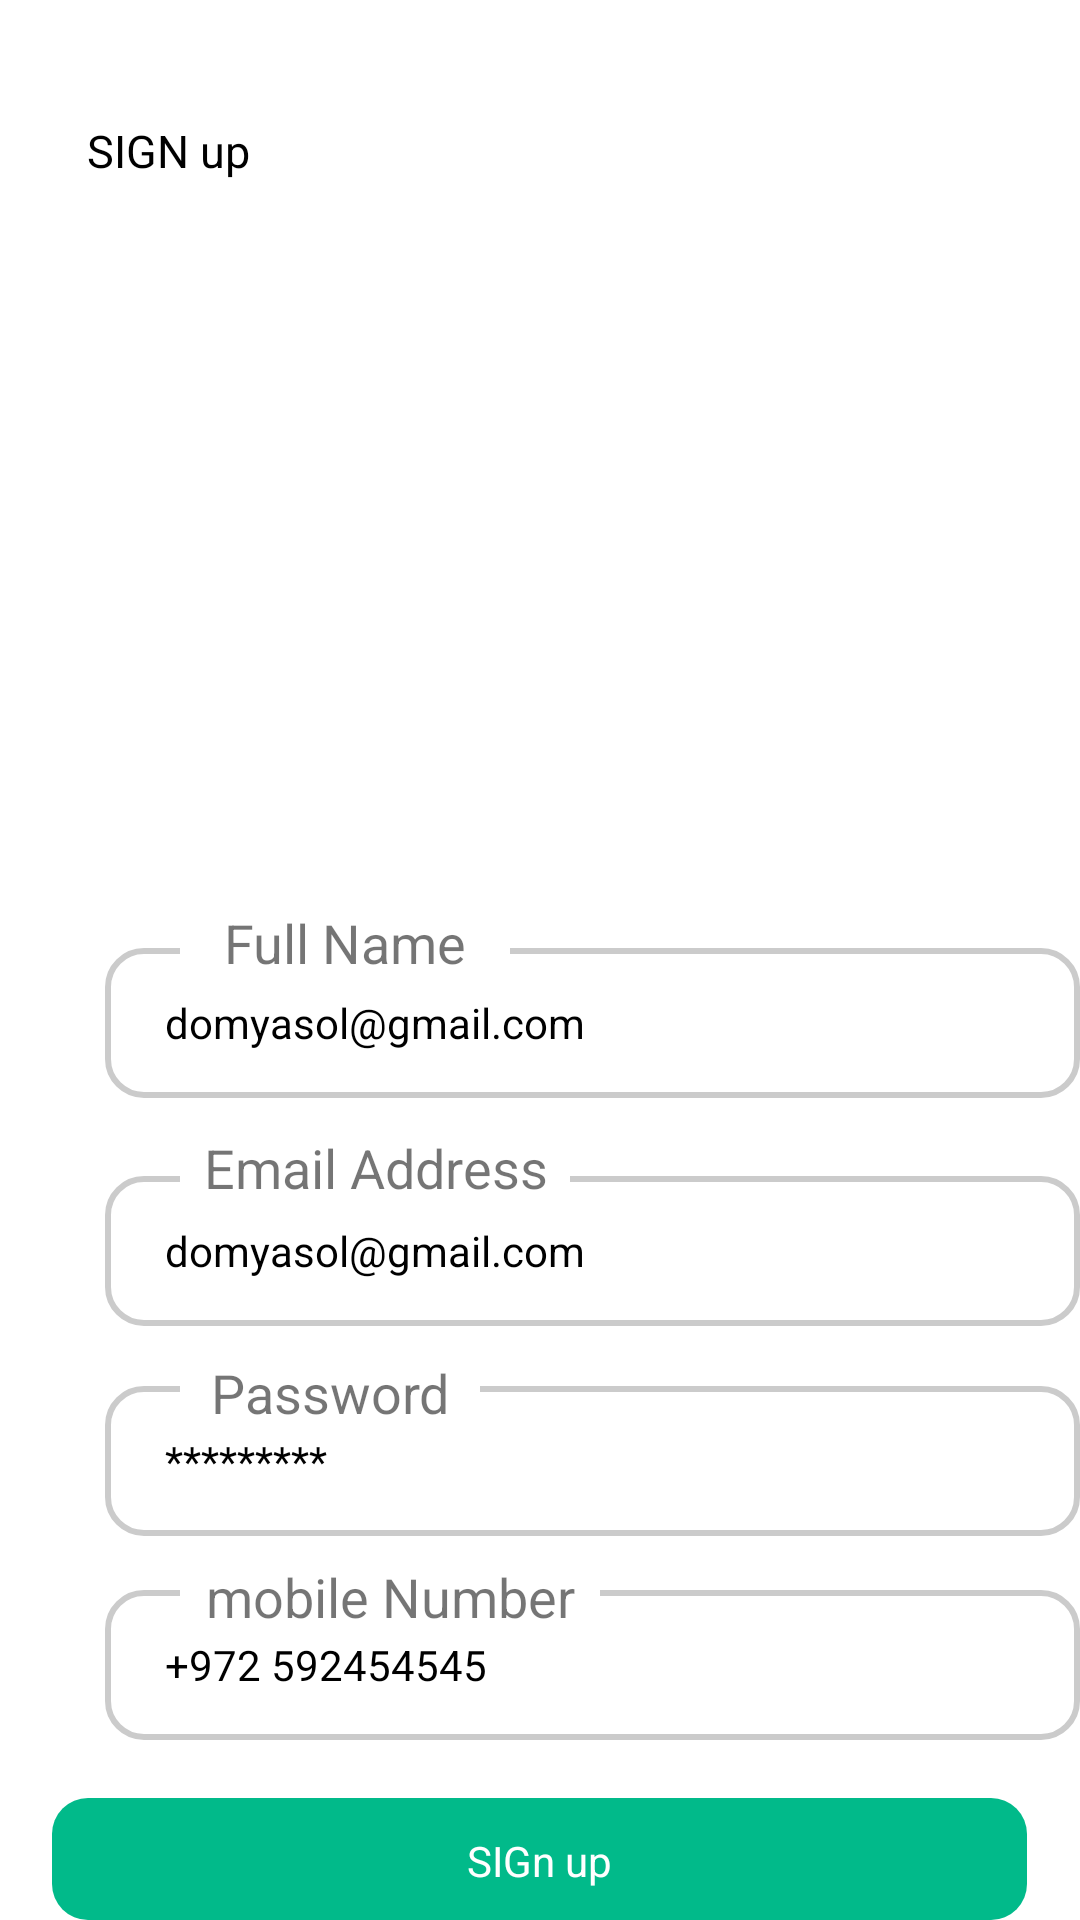

The Android layout XML behind this screen, and the referenced resources:
<!-- AndroidManifest.xml: application theme Theme.TAkkAH_AN -->
<!-- res/layout/activity_sign_up.xml -->
<?xml version="1.0" encoding="utf-8"?>
<RelativeLayout xmlns:android="http://schemas.android.com/apk/res/android"
    xmlns:app="http://schemas.android.com/apk/res-auto"
    xmlns:tools="http://schemas.android.com/tools"
    android:layout_width="match_parent"
    android:layout_height="match_parent"
    tools:context=".SignUpActivity">


    <ImageView
        android:id="@+id/imageView2"
        android:layout_width="250dp"
        android:layout_height="wrap_content"
        android:layout_marginStart="70dp"
        android:layout_marginTop="30dp"

        app:srcCompat="@drawable/green" />
    <TextView
        android:id="@+id/textView2"
        android:layout_width="wrap_content"
        android:layout_height="wrap_content"
        android:layout_below="@id/imageView2"
        android:layout_marginStart="29dp"

        android:layout_marginTop="10dp"
        android:text="SIGN up"
        android:textColor="@color/black"


        android:textSize="15dp" />

    <EditText
        android:id="@+id/et_ful_name"
        android:layout_width="330dp"

        android:layout_height="50dp"
        android:layout_marginStart="35dp"
        android:layout_marginTop="316dp"
        android:background="@drawable/shapedit"

        android:drawablePadding="10dp"
        android:ems="10"
        android:hint="domyasol@gmail.com"
        android:inputType="textEmailAddress"
        android:paddingLeft="20dp"
        android:textColor="@color/black"
        android:textColorHint="@color/black"
        android:textSize="14sp" />

    <TextView
        android:id="@+id/tv_ful"
        android:layout_width="110dp"
        android:layout_height="wrap_content"
        android:layout_marginStart="60dp"
        android:layout_marginTop="302dp"
        android:background="@color/white"
        android:gravity="center"
        android:text="Full Name"

        android:textSize="18sp" />

    <EditText
        android:id="@+id/et_ema"
        android:layout_width="330dp"

        android:layout_height="50dp"
        android:layout_marginStart="35dp"

        android:layout_marginTop="392dp"
        android:background="@drawable/shapedit"

        android:drawablePadding="10dp"
        android:ems="10"
        android:hint="domyasol@gmail.com"
        android:inputType="textEmailAddress"
        android:paddingLeft="20dp"
        android:textColor="@color/black"
        android:textColorHint="@color/black"
        android:textSize="14sp" />

    <TextView
        android:id="@+id/tv_em"
        android:layout_width="130dp"
        android:layout_height="wrap_content"
        android:layout_marginStart="60dp"
        android:layout_marginTop="377dp"
        android:background="@color/white"
        android:gravity="center"
        android:text="Email Address"

        android:textSize="18sp" />

    <EditText
        android:id="@+id/et_passw"
        android:layout_width="330dp"

        android:layout_height="50dp"
        android:layout_marginStart="35dp"

        android:layout_marginTop="462dp"
        android:background="@drawable/shapedit"

        android:drawablePadding="10dp"
        android:ems="10"
        android:hint="*********"
        android:inputType="numberPassword"
        android:paddingLeft="20dp"
        android:textColor="@color/black"
        android:textColorHint="@color/black"
        android:textSize="14sp" />

    <TextView
        android:id="@+id/tv_passw"
        android:layout_width="100dp"
        android:layout_height="wrap_content"
        android:layout_marginStart="60dp"
        android:layout_marginTop="452dp"
        android:background="@color/white"
        android:gravity="center"
        android:text="Password"

        android:textSize="18sp" />

    <EditText
        android:id="@+id/et_co_passw"
        android:layout_width="330dp"

        android:layout_height="50dp"
        android:layout_marginStart="35dp"

        android:layout_marginTop="530dp"
        android:background="@drawable/shapedit"

        android:drawablePadding="10dp"
        android:ems="10"
        android:hint="+972 592454545"
        android:inputType="number"
        android:paddingLeft="20dp"
        android:textColor="@color/black"
        android:textColorHint="@color/black"
        android:textSize="14sp" />

    <TextView
        android:id="@+id/tv_con_pas"
        android:layout_width="140dp"
        android:layout_height="wrap_content"
        android:layout_marginStart="60dp"
        android:layout_marginTop="520dp"
        android:background="@color/white"
        android:gravity="center"
        android:text="mobile Number"

        android:textSize="18sp" />

    <TextView
        android:id="@+id/bt_sibtn"
        android:layout_width="330dp"
        android:layout_height="50dp"
        android:layout_below="@id/tv_con_pas"
        android:layout_centerHorizontal="true"
        android:layout_marginStart="35dp"
        android:layout_marginTop="55dp"
        android:background="@drawable/shap"
        android:paddingTop="1dp"
        android:text="SIGn up"
        android:gravity="center"
        android:textAlignment="center"
        android:textColor="@color/white" />





</RelativeLayout>
<!-- resources referenced by this layout -->
<resources>
  <color name="black">#FF000000</color>
  <color name="white">#FFFFFFFF</color>
  <!-- drawable shap (drawable) -->
  <?xml version="1.0" encoding="utf-8"?>
  <shape xmlns:android="http://schemas.android.com/apk/res/android">
      <solid android:color="#01BA8A" /> 
      <corners android:radius="12dp" /> 
  
  </shape>
  <!-- drawable shapedit (drawable) -->
  <?xml version="1.0" encoding="utf-8"?>
  <shape xmlns:android="http://schemas.android.com/apk/res/android">
      solid android:color="#FFFFFFFF"/>
  
      <stroke
          android:width="2dp"
          android:color="#CBCBCB"/>
      <corners android:radius="12dp" />
  </shape>
  <style name="Theme.TAkkAH_AN" parent="Theme.MaterialComponents.DayNight.NoActionBar">
          
          <item name="colorPrimary">@color/green</item>
          <item name="colorPrimaryVariant">@color/button_green</item>
          <item name="colorOnPrimary">@color/white</item>
          
          <item name="colorSecondary">@color/teal_200</item>
          <item name="colorSecondaryVariant">@color/teal_700</item>
          <item name="colorOnSecondary">@color/black</item>
          
          <item name="android:statusBarColor">?attr/colorPrimaryVariant</item>
          
      </style>
  <color name="green">#00BD8A</color>
  <color name="button_green">#00B38A</color>
  <color name="teal_200">#FF03DAC5</color>
  <color name="teal_700">#FF018786</color>
</resources>
